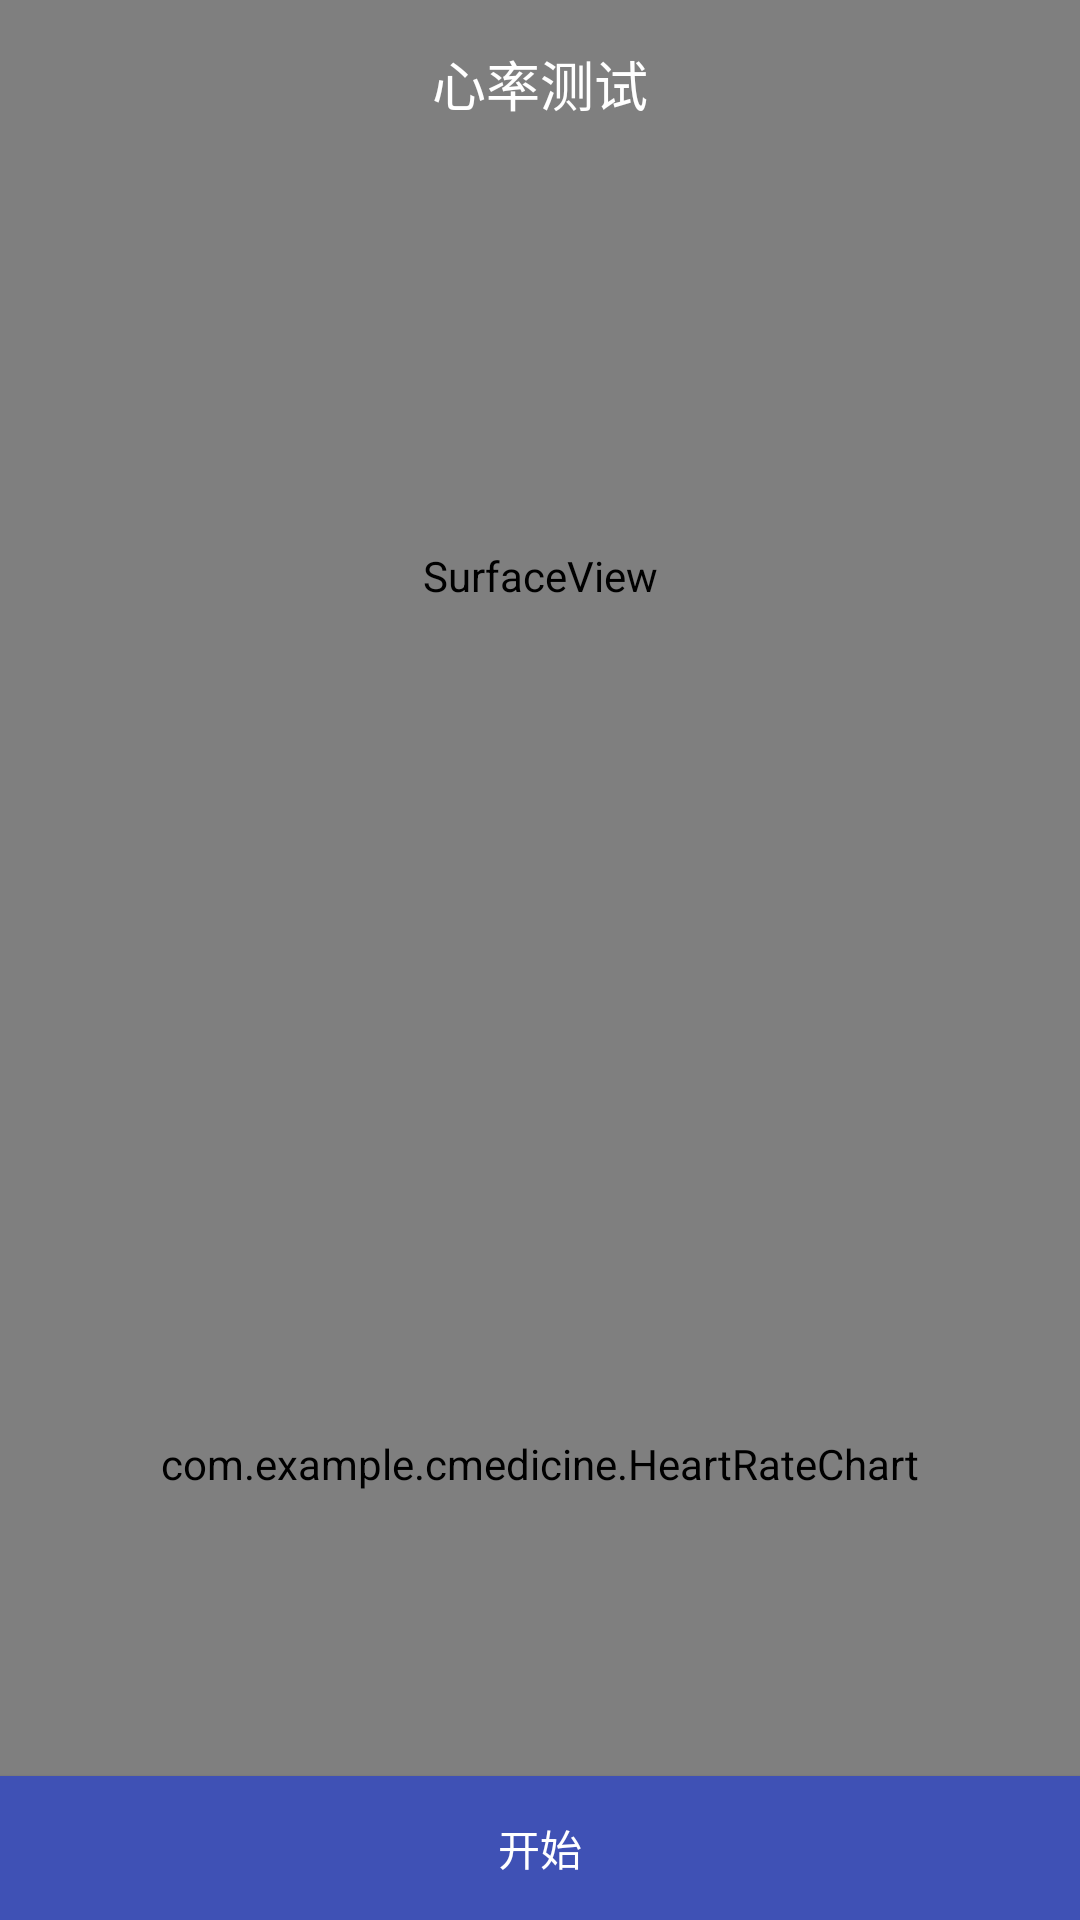

Here is an Android app screen rendered from its layout file. Give the layout XML and the strings, colors and styles it references.
<!-- AndroidManifest.xml: application theme AppTheme -->
<!-- res/layout/activity_test.xml -->
<?xml version="1.0" encoding="utf-8"?>
<LinearLayout xmlns:android="http://schemas.android.com/apk/res/android"
    xmlns:app="http://schemas.android.com/apk/res-auto"
    android:layout_width="match_parent"
    android:layout_height="match_parent"
    android:orientation="vertical">

    <FrameLayout
        android:layout_width="match_parent"
        android:layout_height="0dp"
        android:layout_weight="1">

        <SurfaceView
            android:id="@+id/sv_preview"
            android:layout_width="match_parent"
            android:layout_height="match_parent" />

        <android.support.v7.widget.Toolbar
            android:id="@+id/toolbar"
            android:layout_width="match_parent"
            android:layout_height="wrap_content"
            android:background="@android:color/transparent"
            android:fitsSystemWindows="true"
            app:contentInsetStartWithNavigation="0dp"
            app:popupTheme="@style/ThemeOverlay.AppCompat.Light"
            app:theme="@style/ThemeOverlay.AppCompat.Dark.ActionBar">

            <TextView
                android:id="@+id/toolbarTitle"
                android:layout_width="wrap_content"
                android:layout_height="wrap_content"
                android:layout_gravity="center"
                android:text="心率测试"
                android:textColor="@android:color/white"
                android:textSize="18sp" />

        </android.support.v7.widget.Toolbar>
    </FrameLayout>


    <RelativeLayout
        android:layout_width="match_parent"
        android:layout_height="256dp">

        <com.example.cmedicine.HeartRateChart
            android:id="@+id/heart_rate_chart"
            android:layout_width="match_parent"
            android:layout_height="208dp" />

        <Button
            android:id="@+id/btn_action_start"
            android:layout_width="match_parent"
            android:layout_height="48dp"
            android:layout_alignParentBottom="true"
            android:background="@color/colorPrimary"
            android:text="开始"
            android:textColor="@android:color/white" />
    </RelativeLayout>
</LinearLayout>
<!-- resources referenced by this layout -->
<resources>
  <color name="colorPrimary">#3F51B5</color>
  <style name="AppTheme" parent="Theme.AppCompat.Light.NoActionBar">
          
          <item name="colorPrimary">@color/colorPrimary</item>
          <item name="colorPrimaryDark">@color/colorPrimaryDark</item>
          <item name="colorAccent">@color/colorAccent</item>
      </style>
  <color name="colorPrimaryDark">#303F9F</color>
  <color name="colorAccent">#FF4081</color>
</resources>
